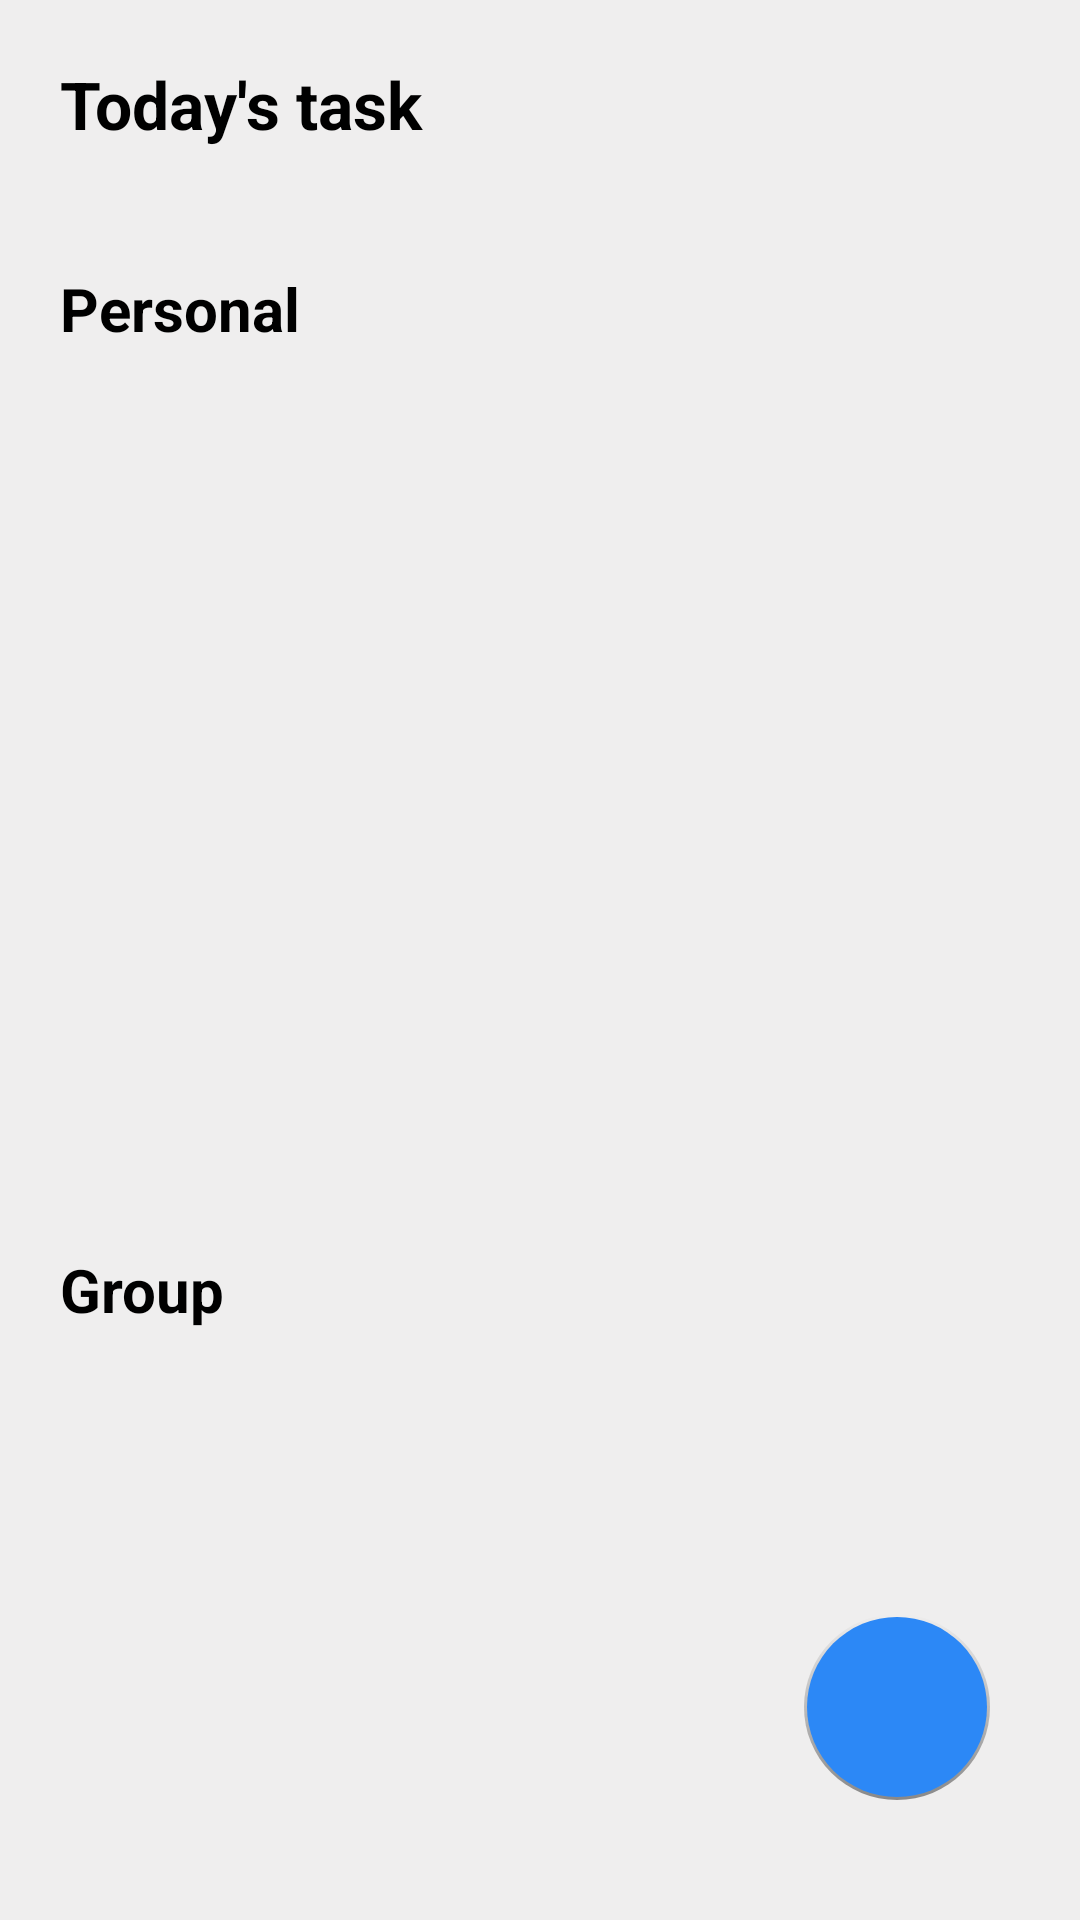

The Android layout XML behind this screen, and the referenced resources:
<!-- AndroidManifest.xml: application theme Theme.Todo_List -->
<!-- res/layout/fragment_today__task_.xml -->
<?xml version="1.0" encoding="utf-8"?>
<FrameLayout xmlns:android="http://schemas.android.com/apk/res/android"
    xmlns:tools="http://schemas.android.com/tools"
    android:layout_width="match_parent"
    android:layout_height="match_parent"
    android:background="#EFEEEE"
    tools:context=".fragment.Today_Task_Fragment">

   <RelativeLayout
       android:layout_width="match_parent"
       android:layout_height="match_parent">
       <LinearLayout
           android:layout_width="match_parent"
           android:layout_height="match_parent"
           android:orientation="vertical">
           <TextView
               android:layout_width="match_parent"
               android:layout_height="wrap_content"
               android:textSize="22dp"
               android:layout_margin="20dp"
               android:textColor="@color/black"
               android:textStyle="bold"
               android:text="Today's task"></TextView>
           <TextView
               android:layout_width="match_parent"
               android:layout_height="wrap_content"
               android:textSize="20dp"
               android:layout_margin="20dp"

               android:textColor="@color/black"
               android:textStyle="bold"
               android:text="Personal"></TextView>
               <androidx.recyclerview.widget.RecyclerView
                   android:id="@+id/list_personal_today"
                   android:layout_width="match_parent"
                   android:dividerHeight="0dp"
                   android:divider="@null"
                   android:layout_height="220dp"
                   android:layout_margin="20dp"></androidx.recyclerview.widget.RecyclerView>

           <TextView
               android:layout_width="match_parent"
               android:layout_height="wrap_content"
               android:textSize="20dp"
               android:layout_margin="20dp"

               android:textColor="@color/black"
               android:textStyle="bold"
               android:text="Group"></TextView>
           <androidx.recyclerview.widget.RecyclerView
               android:id="@+id/list_group_today"
               android:layout_width="match_parent"
               android:dividerHeight="0dp"
               android:divider="@null"
               android:layout_height="match_parent"
               android:layout_margin="20dp"></androidx.recyclerview.widget.RecyclerView>

       </LinearLayout>

        <ImageButton
            android:src="@drawable/ic_white_add_24"
            android:layout_width="wrap_content"
            android:layout_height="wrap_content"
            android:background="@drawable/custom_add_task"
            android:layout_alignParentBottom="true"
            android:layout_alignParentRight="true"
            android:layout_marginBottom="40dp"
            android:layout_marginRight="30dp"></ImageButton>
   </RelativeLayout>
</FrameLayout>
<!-- resources referenced by this layout -->
<resources>
  <color name="black">#FF000000</color>
  <!-- drawable custom_add_task (drawable) -->
  <?xml version="1.0" encoding="utf-8"?>
  <layer-list xmlns:android="http://schemas.android.com/apk/res/android">
      <item >
          <shape
              android:shape="rectangle">
              <size android:width="60dp" android:height="60dp"></size>
              <gradient
                  android:startColor="#9444"
                  android:endColor="#0000"
                  android:type="linear"
                  android:angle="90"> 
              </gradient>
              <corners android:radius="100dp"/>
  
          </shape>
      </item>
      <item android:right="1dp" android:left="1dp" android:bottom="1dp" android:top="1dp">
          <shape
              android:shape="rectangle">
              <solid android:color="#2C88F6"/>
              <corners android:radius="100dp"/>
              <size android:width="60dp" android:height="60dp"></size>
          </shape>
      </item>
  </layer-list>
  <style name="Theme.Todo_List" parent="Theme.MaterialComponents.DayNight.NoActionBar">
          
          <item name="colorPrimary">@color/purple_500</item>
          <item name="colorPrimaryVariant">@color/purple_700</item>
          <item name="colorOnPrimary">@color/white</item>
          
          <item name="colorSecondary">@color/teal_200</item>
          <item name="colorSecondaryVariant">@color/teal_700</item>
          <item name="colorOnSecondary">@color/black</item>
          <item name="android:windowNoTitle">true</item>
          <item name="android:windowActionBar">false</item>
          <item name="android:windowFullscreen">true</item>
          <item name="android:windowContentOverlay">@null</item>
          
          <item name="android:statusBarColor" tools:targetApi="l">?attr/colorPrimaryVariant</item>
          
      </style>
  <color name="purple_500">#FF6200EE</color>
  <color name="purple_700">#FF3700B3</color>
  <color name="white">#FFFFFFFF</color>
  <color name="teal_200">#FF03DAC5</color>
  <color name="teal_700">#FF018786</color>
</resources>
